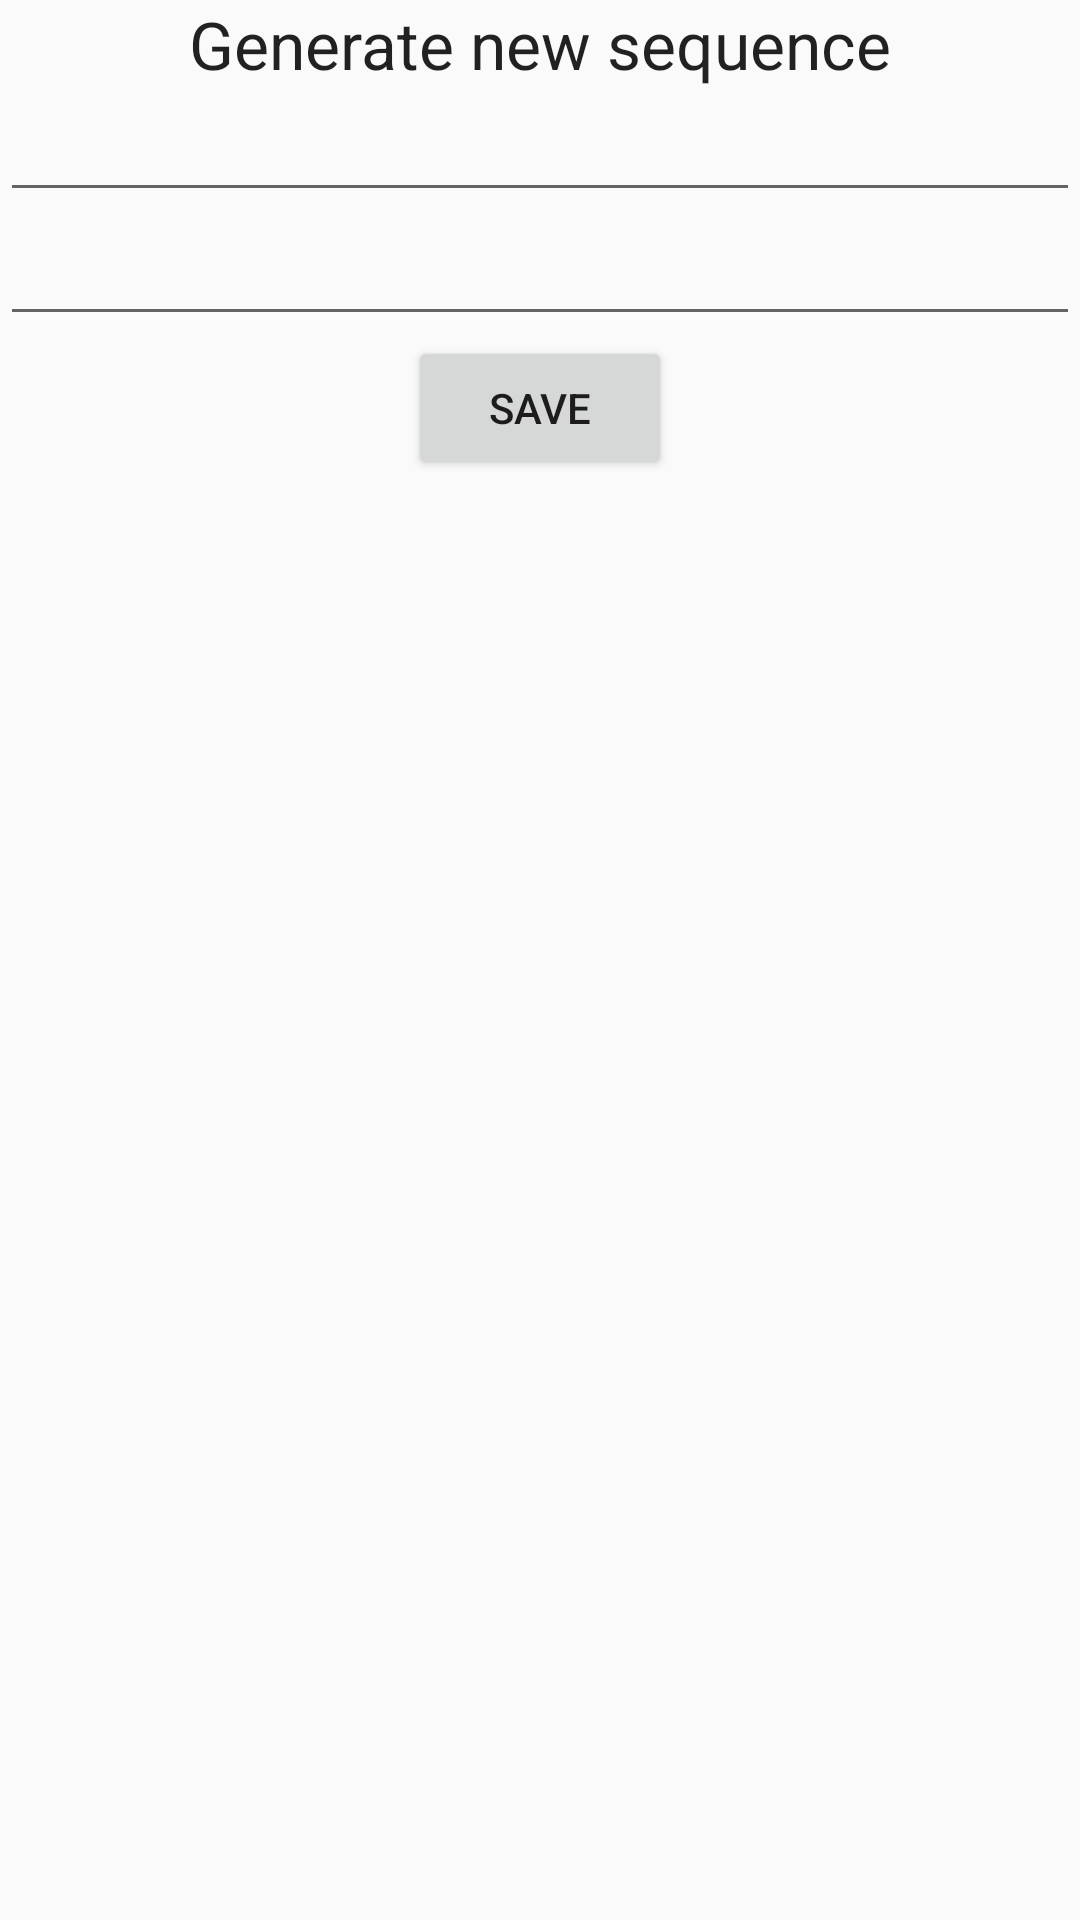

This screen was rendered from an Android layout file. Write that file and the resources it references.
<!-- AndroidManifest.xml: application theme AppTheme -->
<!-- res/layout/activity_generate_new_sequence.xml -->
<?xml version="1.0" encoding="utf-8"?>

<LinearLayout xmlns:android="http://schemas.android.com/apk/res/android"
    android:orientation="vertical" android:layout_width="match_parent"
    android:layout_height="match_parent">

    <TextView
        android:layout_width="wrap_content"
        android:layout_height="wrap_content"
        android:textAppearance="?android:attr/textAppearanceLarge"
        android:text="Generate new sequence"
        android:id="@+id/textView2"
        android:layout_gravity="center_horizontal" />

    <EditText
        android:layout_width="match_parent"
        android:layout_height="wrap_content"
        android:inputType="textPersonName"
        android:ems="10"
        android:id="@+id/element_name"
        android:layout_gravity="center_horizontal" />

    <EditText
        android:layout_width="match_parent"
        android:layout_height="wrap_content"
        android:inputType="numberDecimal"
        android:ems="10"
        android:id="@+id/element_length" />

    <Button
        android:layout_width="wrap_content"
        android:layout_height="wrap_content"
        android:text="Save"
        android:id="@+id/buttonSave"
        android:onClick="onSaveClick"
        android:layout_gravity="center_horizontal" />

</LinearLayout>
<!-- resources referenced by this layout -->
<resources>
  <style name="AppTheme" parent="Theme.AppCompat.Light.DarkActionBar">
          
          
          
          
      </style>
</resources>
